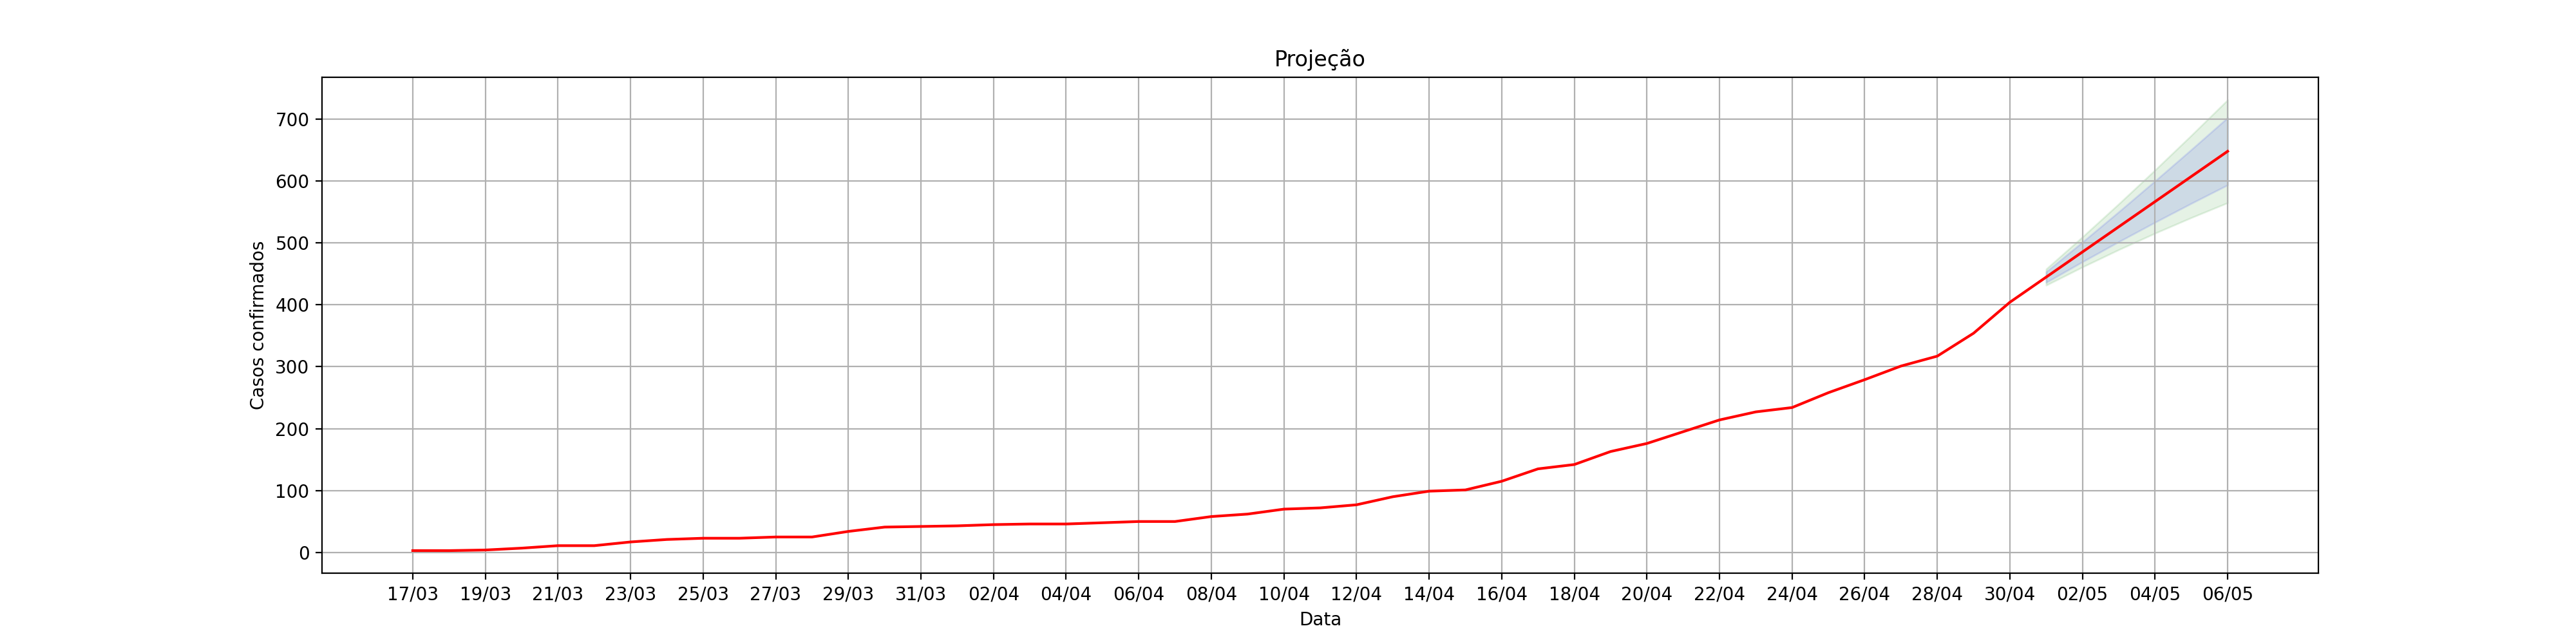

Values plotted in this chart, from the file beside it:
, dt_notificacao, acumulado_confirmados, Lo.80, Hi.80, Lo.95, Hi.95
1, 17/03, 3.0, , , , 
2, 18/03, 3.0, , , , 
3, 19/03, 4.0, , , , 
4, 20/03, 7.0, , , , 
5, 21/03, 11.0, , , , 
6, 22/03, 11.0, , , , 
7, 23/03, 17.0, , , , 
8, 24/03, 21.0, , , , 
9, 25/03, 23.0, , , , 
10, 26/03, 23.0, , , , 
11, 27/03, 25.0, , , , 
12, 28/03, 25.0, , , , 
13, 29/03, 34.0, , , , 
14, 30/03, 41.0, , , , 
15, 31/03, 42.0, , , , 
16, 01/04, 43.0, , , , 
17, 02/04, 45.0, , , , 
18, 03/04, 46.0, , , , 
19, 04/04, 46.0, , , , 
20, 05/04, 48.0, , , , 
21, 06/04, 50.0, , , , 
22, 07/04, 50.0, , , , 
23, 08/04, 58.0, , , , 
24, 09/04, 62.0, , , , 
25, 10/04, 70.0, , , , 
26, 11/04, 72.0, , , , 
27, 12/04, 77.0, , , , 
28, 13/04, 90.0, , , , 
29, 14/04, 99.0, , , , 
30, 15/04, 101.0, , , , 
31, 16/04, 115.0, , , , 
32, 17/04, 135.0, , , , 
33, 18/04, 142.0, , , , 
34, 19/04, 163.0, , , , 
35, 20/04, 176.0, , , , 
36, 21/04, 195.0, , , , 
37, 22/04, 214.0, , , , 
38, 23/04, 227.0, , , , 
39, 24/04, 234.0, , , , 
40, 25/04, 258.0, , , , 
41, 26/04, 279.0, , , , 
42, 27/04, 301.0, , , , 
43, 28/04, 317.0, , , , 
44, 29/04, 354.0, , , , 
45, 30/04, 404.0, , , , 
0, 01/05, 444.6, 436, 453.2, 431.5, 457.8
1, 02/05, 485.3, 469.3, 501.2, 460.9, 509.6
2, 03/05, 525.9, 501.7, 550.1, 488.9, 562.9
3, 04/05, 566.5, 533.1, 599.9, 515.4, 617.6
4, 05/05, 607.1, 563.7, 650.6, 540.7, 673.6
5, 06/05, 647.8, 593.4, 702.1, 564.6, 730.9
